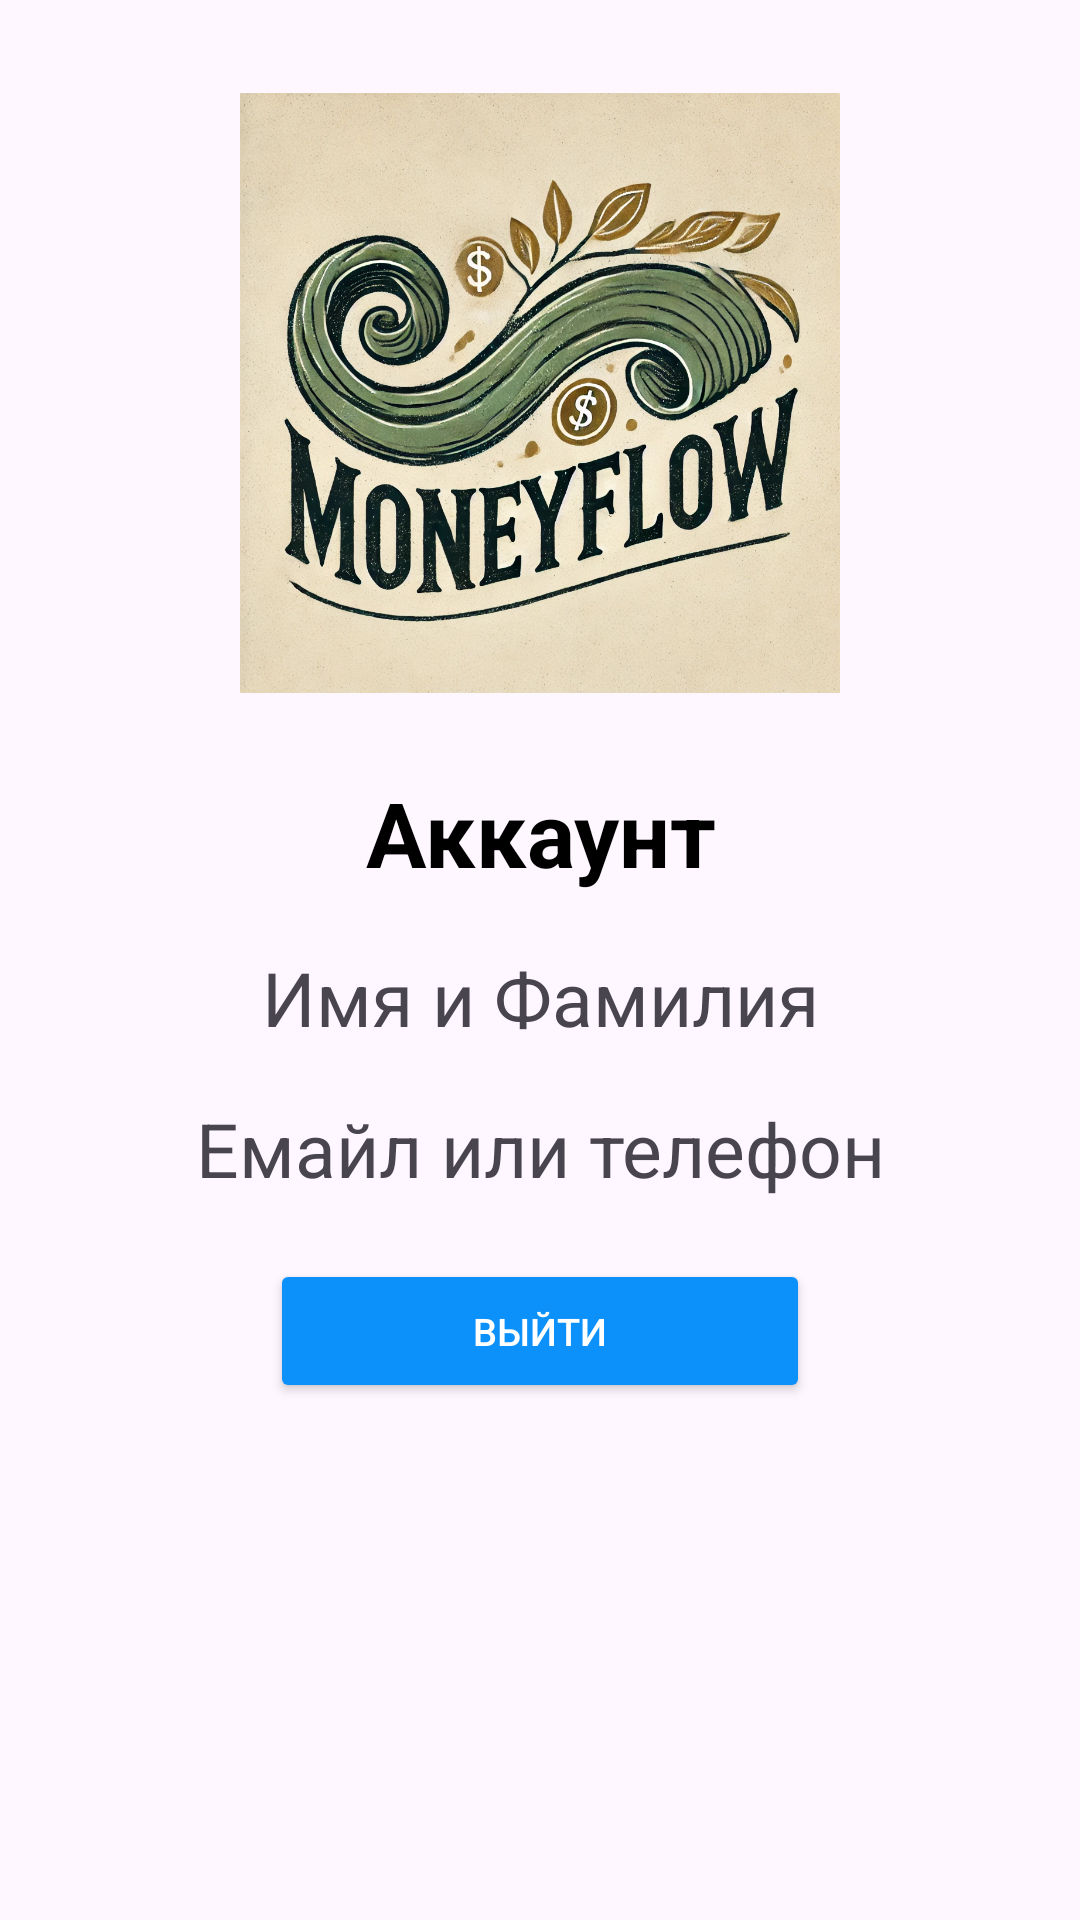

Reconstruct the res/layout file that produces this screen, plus the resources it refers to.
<!-- AndroidManifest.xml: application theme Theme.EManager -->
<!-- res/layout/fragment_profile_view.xml -->
<?xml version="1.0" encoding="utf-8"?>
<FrameLayout xmlns:android="http://schemas.android.com/apk/res/android"
    xmlns:app="http://schemas.android.com/apk/res-auto"
    xmlns:tools="http://schemas.android.com/tools"
    android:id="@+id/main"
    android:layout_width="match_parent"
    android:layout_height="match_parent"
    tools:context=".views.fragments.ProfileViewFragment">
    <LinearLayout
        android:id="@+id/container1"
        android:layout_width="match_parent"
        android:layout_height="match_parent"
        android:orientation="vertical"
        android:padding="16dp">

        
        <ImageView
            android:id="@+id/imageView2"
            android:layout_width="200dp"
            android:layout_height="200dp"
            android:layout_gravity="center"
            android:layout_marginTop="15dp"
            android:layout_marginBottom="25dp"
            android:src="@drawable/moneyfoww"
            android:scaleType="centerCrop"
            android:background="@drawable/rounded_image"/>

        
        <TextView
            android:layout_width="match_parent"
            android:layout_height="43dp"
            android:gravity="center"
            android:text="Аккаунт"
            android:textColor="@color/black"
            android:textSize="30sp"
            android:textStyle="bold" />

        
        <TextView
            android:id="@+id/nameAndSurname"
            android:layout_width="match_parent"
            android:layout_height="wrap_content"
            android:layout_marginTop="50px"
            android:textSize="25dp"
            android:gravity="center"
            android:ems="10"
            android:text="Имя и Фамилия"
            android:inputType="textEmailAddress"
           />


        
        <TextView
            android:id="@+id/EmailOrPhone1"
            android:layout_width="match_parent"
            android:layout_height="wrap_content"
            android:layout_marginTop="50px"
            android:textSize="25dp"
            android:gravity="center"
            android:ems="10"
            android:text="Емайл или телефон"
            android:inputType="textEmailAddress"
            />






        <Button
            android:id="@+id/btnOut"
            android:layout_width="wrap_content"
            android:layout_height="wrap_content"
            android:layout_gravity="center"
            android:layout_marginTop="20sp"
            android:width="180sp"
            android:backgroundTint="@color/blue"
            android:text="Выйти"
            android:textColor="@color/white"
            android:textSize="38px" />



    </LinearLayout>

</FrameLayout>
<!-- resources referenced by this layout -->
<resources>
  <color name="black">#FF000000</color>
  <color name="blue">#0C91FB</color>
  <color name="white">#FFFFFFFF</color>
  <!-- drawable moneyfoww: png bitmap (drawable, 377304 bytes) -->
  <!-- drawable rounded_image (drawable) -->
  <shape xmlns:android="http://schemas.android.com/apk/res/android">
      <corners android:radius="100dp"/> 
      <solid android:color="@android:color/white"/>
  </shape>
  <style name="Theme.EManager" parent="Base.Theme.EManager" />
  <style name="Base.Theme.EManager" parent="Theme.Material3.DayNight.NoActionBar">
          
          
          <item name="colorPrimary">@color/card_color</item>
      </style>
  <color name="card_color">#A8750033</color>
</resources>
